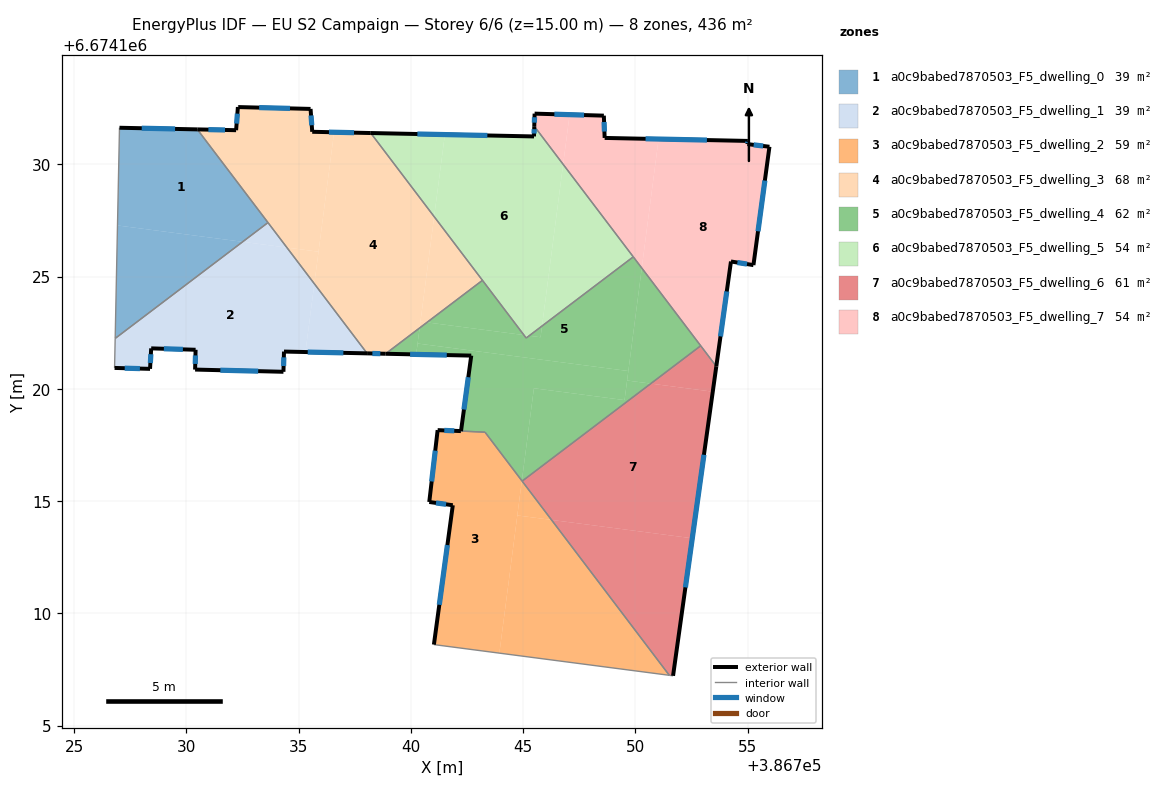
=== STOREY PLAN SPEC (per zone: floor XY polygon, exterior-wall plan segments, windows/doors) ===
zone 1: a0c9babed7870503_F5_dwelling_0  (38.5 m²)
  floor: (386730.49, 6674131.56) (386733.64, 6674127.41) (386732.51, 6674126.55) (386726.94, 6674127.28) (386727.03, 6674131.63)
  floor: (386732.51, 6674126.55) (386726.83, 6674122.25) (386726.94, 6674127.28)
  exterior wall: (386730.49, 6674131.56) – (386727.03, 6674131.63)  [3.5 m]
    window: (386729.50, 6674131.58) – (386728.02, 6674131.61)  [1.9 m²]
  interior walls: 3
zone 2: a0c9babed7870503_F5_dwelling_1  (38.5 m²)
  floor: (386734.48, 6674126.30) (386735.70, 6674124.68) (386735.31, 6674121.64) (386734.35, 6674121.66) (386734.33, 6674120.76) (386730.39, 6674120.86) (386730.41, 6674121.74) (386728.44, 6674121.81) (386728.39, 6674120.89) (386726.81, 6674120.93) (386726.83, 6674122.25) (386732.51, 6674126.55)
  floor: (386735.70, 6674124.68) (386738.05, 6674121.58) (386735.31, 6674121.64)
  floor: (386733.64, 6674127.41) (386734.48, 6674126.30) (386732.51, 6674126.55)
  exterior wall: (386734.33, 6674120.76) – (386734.35, 6674121.66)  [0.9 m]
    window: (386734.33, 6674121.02) – (386734.35, 6674121.41)  [0.5 m²]
  exterior wall: (386730.39, 6674120.86) – (386734.33, 6674120.76)  [3.9 m]
    window: (386731.52, 6674120.83) – (386733.20, 6674120.79)  [2.2 m²]
  exterior wall: (386730.41, 6674121.74) – (386730.39, 6674120.86)  [0.9 m]
    window: (386730.41, 6674121.49) – (386730.40, 6674121.11)  [0.5 m²]
  exterior wall: (386728.44, 6674121.81) – (386730.41, 6674121.74)  [2.0 m]
    window: (386729.00, 6674121.79) – (386729.85, 6674121.76)  [1.1 m²]
  exterior wall: (386728.39, 6674120.89) – (386728.44, 6674121.81)  [0.9 m]
    window: (386728.40, 6674121.15) – (386728.42, 6674121.55)  [0.5 m²]
  exterior wall: (386726.81, 6674120.93) – (386728.39, 6674120.89)  [1.6 m]
    window: (386727.26, 6674120.92) – (386727.93, 6674120.91)  [0.9 m²]
  exterior wall: (386734.35, 6674121.66) – (386738.05, 6674121.58)  [3.7 m]
    window: (386735.41, 6674121.64) – (386737.00, 6674121.61)  [2.0 m²]
  interior walls: 3
zone 3: a0c9babed7870503_F5_dwelling_2  (59.5 m²)
  floor: (386743.31, 6674118.07) (386744.95, 6674115.91) (386743.95, 6674108.23) (386741.03, 6674108.61) (386741.87, 6674114.82) (386740.82, 6674114.96) (386741.20, 6674118.17) (386742.23, 6674118.12)
  floor: (386746.27, 6674114.17) (386751.52, 6674107.24) (386743.95, 6674108.23) (386744.75, 6674114.36)
  floor: (386744.95, 6674115.91) (386746.27, 6674114.17) (386744.75, 6674114.36)
  exterior wall: (386741.87, 6674114.82) – (386741.03, 6674108.61)  [6.3 m]
    window: (386741.63, 6674113.05) – (386741.27, 6674110.39)  [3.5 m²]
  exterior wall: (386740.82, 6674114.96) – (386741.87, 6674114.82)  [1.1 m]
    window: (386741.12, 6674114.92) – (386741.57, 6674114.86)  [0.6 m²]
  exterior wall: (386741.20, 6674118.17) – (386740.82, 6674114.96)  [3.2 m]
    window: (386741.09, 6674117.25) – (386740.93, 6674115.88)  [1.8 m²]
  exterior wall: (386742.23, 6674118.12) – (386741.20, 6674118.17)  [1.0 m]
    window: (386741.94, 6674118.13) – (386741.49, 6674118.15)  [0.6 m²]
  interior walls: 4
zone 4: a0c9babed7870503_F5_dwelling_3  (67.6 m²)
  floor: (386738.22, 6674131.40) (386741.04, 6674127.67) (386740.39, 6674122.72) (386738.88, 6674121.57) (386738.05, 6674121.58) (386735.70, 6674124.68) (386736.58, 6674131.43)
  floor: (386735.54, 6674132.47) (386735.61, 6674131.45) (386736.58, 6674131.43) (386735.89, 6674126.11) (386734.48, 6674126.30) (386730.49, 6674131.56) (386732.22, 6674131.52) (386732.30, 6674132.55) (386732.33, 6674132.55)
  floor: (386741.04, 6674127.67) (386743.19, 6674124.84) (386740.72, 6674122.96) (386740.43, 6674123.00)
  floor: (386740.72, 6674122.96) (386740.39, 6674122.72) (386740.43, 6674123.00)
  floor: (386735.89, 6674126.11) (386735.70, 6674124.68) (386734.48, 6674126.30)
  exterior wall: (386738.05, 6674121.58) – (386738.88, 6674121.57)  [0.8 m]
    window: (386738.29, 6674121.58) – (386738.64, 6674121.57)  [0.5 m²]
  exterior wall: (386732.22, 6674131.52) – (386730.49, 6674131.56)  [1.7 m]
    window: (386731.73, 6674131.53) – (386730.99, 6674131.55)  [1.0 m²]
  exterior wall: (386732.30, 6674132.55) – (386732.22, 6674131.52)  [1.0 m]
    window: (386732.28, 6674132.26) – (386732.24, 6674131.82)  [0.6 m²]
  exterior wall: (386732.33, 6674132.55) – (386732.30, 6674132.55)  [0.0 m]
  exterior wall: (386735.54, 6674132.47) – (386732.33, 6674132.55)  [3.2 m]
    window: (386734.62, 6674132.50) – (386733.25, 6674132.53)  [1.8 m²]
  exterior wall: (386735.61, 6674131.45) – (386735.54, 6674132.47)  [1.0 m]
    window: (386735.59, 6674131.74) – (386735.56, 6674132.18)  [0.6 m²]
  exterior wall: (386738.22, 6674131.40) – (386735.61, 6674131.45)  [2.6 m]
    window: (386737.47, 6674131.41) – (386736.35, 6674131.44)  [1.4 m²]
  interior walls: 4
zone 5: a0c9babed7870503_F5_dwelling_4  (61.7 m²)
  floor: (386749.91, 6674125.88) (386750.29, 6674125.38) (386749.69, 6674120.80) (386740.30, 6674122.02) (386740.39, 6674122.72) (386740.72, 6674122.96) (386745.04, 6674122.40) (386745.14, 6674122.27) (386745.27, 6674122.37) (386745.78, 6674122.30) (386745.85, 6674122.80)
  floor: (386740.39, 6674122.72) (386740.24, 6674121.54) (386738.88, 6674121.57)
  floor: (386749.69, 6674120.80) (386749.52, 6674119.50) (386745.48, 6674120.03) (386744.95, 6674115.91) (386743.30, 6674118.08) (386742.24, 6674118.12) (386742.69, 6674121.48) (386740.24, 6674121.54) (386740.30, 6674122.02)
  floor: (386745.85, 6674122.80) (386745.78, 6674122.30) (386745.27, 6674122.37)
  floor: (386743.19, 6674124.84) (386745.04, 6674122.40) (386740.72, 6674122.96)
  floor: (386750.69, 6674120.24) (386744.96, 6674115.89) (386744.95, 6674115.91) (386745.48, 6674120.03) (386749.52, 6674119.50) (386749.63, 6674120.37)
  floor: (386750.29, 6674125.38) (386752.91, 6674121.92) (386750.69, 6674120.24) (386749.63, 6674120.37)
  exterior wall: (386738.88, 6674121.57) – (386742.69, 6674121.48)  [3.8 m]
    window: (386739.97, 6674121.54) – (386741.60, 6674121.51)  [2.1 m²]
  exterior wall: (386742.69, 6674121.48) – (386742.24, 6674118.12)  [3.4 m]
    window: (386742.56, 6674120.52) – (386742.37, 6674119.08)  [1.9 m²]
  interior walls: 7
zone 6: a0c9babed7870503_F5_dwelling_5  (54.5 m²)
  floor: (386745.50, 6674131.70) (386746.79, 6674130.00) (386745.85, 6674122.80) (386745.27, 6674122.37) (386745.04, 6674122.40) (386741.04, 6674127.67) (386741.52, 6674131.33) (386745.49, 6674131.25)
  floor: (386741.52, 6674131.33) (386741.04, 6674127.67) (386738.22, 6674131.40)
  floor: (386746.79, 6674130.00) (386749.91, 6674125.88) (386745.85, 6674122.80)
  floor: (386745.27, 6674122.37) (386745.14, 6674122.27) (386745.04, 6674122.40)
  exterior wall: (386745.50, 6674131.70) – (386745.49, 6674131.25)  [0.5 m]
    window: (386745.50, 6674131.57) – (386745.49, 6674131.38)  [0.3 m²]
  exterior wall: (386745.49, 6674131.25) – (386738.22, 6674131.40)  [7.3 m]
    window: (386743.41, 6674131.29) – (386740.29, 6674131.35)  [4.0 m²]
  interior walls: 4
zone 7: a0c9babed7870503_F5_dwelling_6  (61.1 m²)
  floor: (386753.45, 6674119.88) (386752.54, 6674113.35) (386746.27, 6674114.17) (386744.96, 6674115.89) (386750.69, 6674120.24)
  floor: (386752.91, 6674121.92) (386753.61, 6674121.00) (386753.45, 6674119.88) (386750.69, 6674120.24)
  floor: (386752.54, 6674113.35) (386751.68, 6674107.22) (386751.52, 6674107.24) (386746.27, 6674114.17)
  exterior wall: (386751.68, 6674107.22) – (386753.61, 6674121.00)  [13.9 m]
    window: (386752.23, 6674111.16) – (386753.06, 6674117.07)  [7.7 m²]
  interior walls: 4
zone 8: a0c9babed7870503_F5_dwelling_7  (54.5 m²)
  floor: (386755.97, 6674130.79) (386755.26, 6674125.51) (386754.26, 6674125.68) (386753.61, 6674121.00) (386750.29, 6674125.38) (386751.04, 6674131.13) (386755.01, 6674131.05) (386754.99, 6674130.91)
  floor: (386751.04, 6674131.13) (386750.29, 6674125.38) (386746.79, 6674130.00) (386747.07, 6674132.22) (386748.60, 6674132.17) (386748.64, 6674131.18)
  floor: (386747.07, 6674132.22) (386746.79, 6674130.00) (386745.50, 6674131.70) (386745.52, 6674132.26)
  exterior wall: (386755.01, 6674131.05) – (386748.64, 6674131.18)  [6.4 m]
    window: (386753.19, 6674131.08) – (386750.46, 6674131.14)  [3.5 m²]
  exterior wall: (386754.99, 6674130.91) – (386755.01, 6674131.05)  [0.1 m]
    window: (386755.00, 6674130.95) – (386755.01, 6674131.01)  [0.1 m²]
  exterior wall: (386755.97, 6674130.79) – (386754.99, 6674130.91)  [1.0 m]
    window: (386755.69, 6674130.82) – (386755.27, 6674130.87)  [0.5 m²]
  exterior wall: (386755.26, 6674125.51) – (386755.97, 6674130.79)  [5.3 m]
    window: (386755.47, 6674127.02) – (386755.77, 6674129.28)  [2.9 m²]
  exterior wall: (386754.26, 6674125.68) – (386755.26, 6674125.51)  [1.0 m]
    window: (386754.55, 6674125.63) – (386754.98, 6674125.56)  [0.6 m²]
  exterior wall: (386753.61, 6674121.00) – (386754.26, 6674125.68)  [4.7 m]
    window: (386753.79, 6674122.34) – (386754.07, 6674124.34)  [2.6 m²]
  exterior wall: (386745.52, 6674132.26) – (386745.50, 6674131.70)  [0.6 m]
    window: (386745.51, 6674132.10) – (386745.50, 6674131.86)  [0.3 m²]
  exterior wall: (386748.60, 6674132.17) – (386745.52, 6674132.26)  [3.1 m]
    window: (386747.72, 6674132.20) – (386746.40, 6674132.24)  [1.7 m²]
  exterior wall: (386748.64, 6674131.18) – (386748.60, 6674132.17)  [1.0 m]
    window: (386748.62, 6674131.46) – (386748.61, 6674131.89)  [0.5 m²]
  interior walls: 3

=== DERIVED (storey summary) ===
Building: EU S2 Campaign
Storey: 6 of 6  (floor level z = 15.00 m)
Storey gross floor area: 435.9 m²
Zones on this storey: 8
  - a0c9babed7870503_F5_dwelling_0: floor 38.5 m²; exterior wall 3.5 m (10.4 m²); 1 window(s) 1.9 m²; WWR 18.4%
  - a0c9babed7870503_F5_dwelling_1: floor 38.5 m²; exterior wall 13.9 m (41.7 m²); 7 window(s) 7.7 m²; WWR 18.4%
  - a0c9babed7870503_F5_dwelling_2: floor 59.5 m²; exterior wall 11.6 m (34.7 m²); 4 window(s) 6.4 m²; WWR 18.4%
  - a0c9babed7870503_F5_dwelling_3: floor 67.6 m²; exterior wall 10.5 m (31.4 m²); 6 window(s) 5.7 m²; WWR 18.3%
  - a0c9babed7870503_F5_dwelling_4: floor 61.7 m²; exterior wall 7.2 m (21.6 m²); 2 window(s) 4.0 m²; WWR 18.4%
  - a0c9babed7870503_F5_dwelling_5: floor 54.5 m²; exterior wall 7.7 m (23.2 m²); 2 window(s) 4.3 m²; WWR 18.4%
  - a0c9babed7870503_F5_dwelling_6: floor 61.1 m²; exterior wall 13.9 m (41.8 m²); 1 window(s) 7.7 m²; WWR 18.4%
  - a0c9babed7870503_F5_dwelling_7: floor 54.5 m²; exterior wall 23.2 m (69.6 m²); 9 window(s) 12.8 m²; WWR 18.4%
Zone adjacency (shared interzone walls):
  - a0c9babed7870503_F5_dwelling_0 ↔ a0c9babed7870503_F5_dwelling_1
  - a0c9babed7870503_F5_dwelling_0 ↔ a0c9babed7870503_F5_dwelling_3
  - a0c9babed7870503_F5_dwelling_1 ↔ a0c9babed7870503_F5_dwelling_3
  - a0c9babed7870503_F5_dwelling_2 ↔ a0c9babed7870503_F5_dwelling_4
  - a0c9babed7870503_F5_dwelling_2 ↔ a0c9babed7870503_F5_dwelling_6
  - a0c9babed7870503_F5_dwelling_3 ↔ a0c9babed7870503_F5_dwelling_4
  - a0c9babed7870503_F5_dwelling_3 ↔ a0c9babed7870503_F5_dwelling_5
  - a0c9babed7870503_F5_dwelling_4 ↔ a0c9babed7870503_F5_dwelling_5
  - a0c9babed7870503_F5_dwelling_4 ↔ a0c9babed7870503_F5_dwelling_6
  - a0c9babed7870503_F5_dwelling_4 ↔ a0c9babed7870503_F5_dwelling_7
  - a0c9babed7870503_F5_dwelling_5 ↔ a0c9babed7870503_F5_dwelling_7
  - a0c9babed7870503_F5_dwelling_6 ↔ a0c9babed7870503_F5_dwelling_7